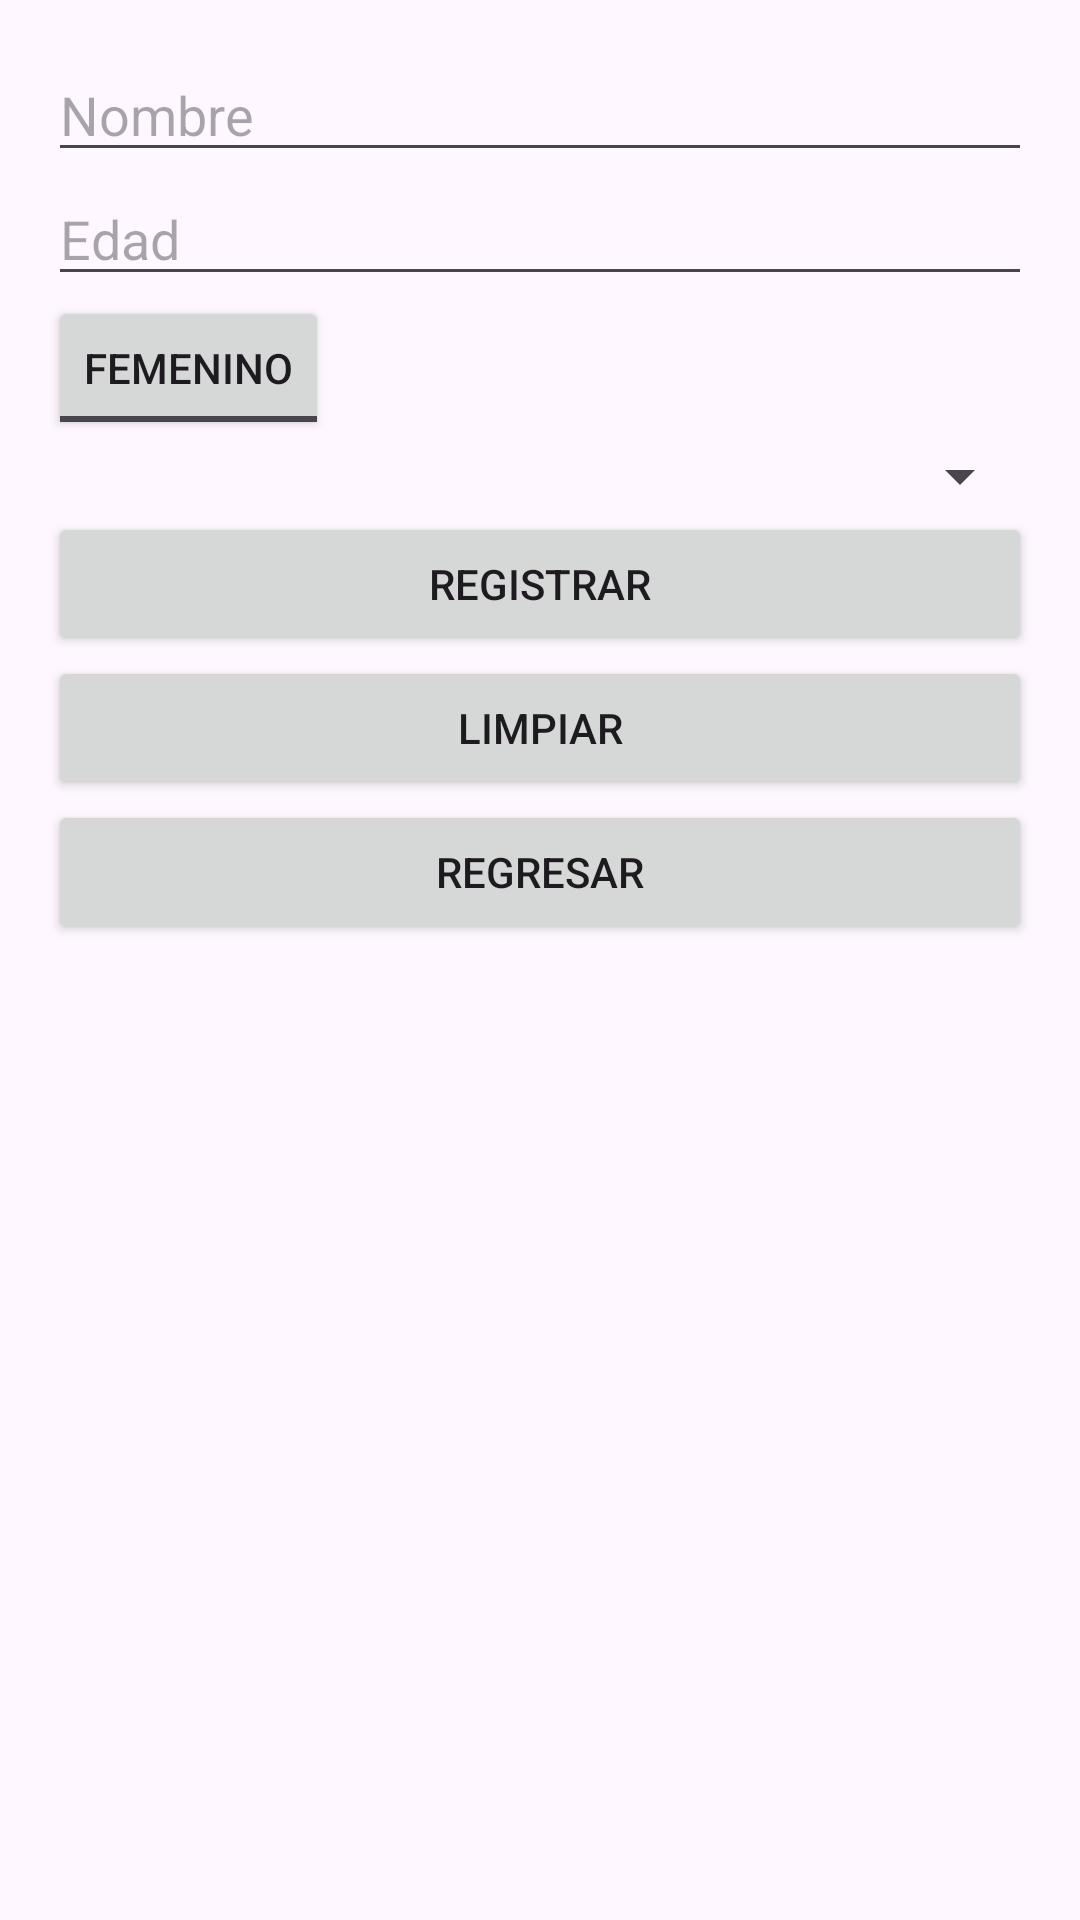

The Android layout XML behind this screen, and the referenced resources:
<!-- AndroidManifest.xml: application theme Theme.EvaluaciónSegundoParcialEnLínea -->
<!-- res/layout/activity_registrar.xml -->
<?xml version="1.0" encoding="utf-8"?>
<LinearLayout xmlns:android="http://schemas.android.com/apk/res/android"
    android:orientation="vertical"
    android:layout_width="match_parent"
    android:layout_height="match_parent"
    android:padding="16dp">

    <EditText
        android:id="@+id/editTextNombre"
        android:layout_width="match_parent"
        android:layout_height="wrap_content"
        android:hint="Nombre" />

    <EditText
        android:id="@+id/editTextEdad"
        android:layout_width="match_parent"
        android:layout_height="wrap_content"
        android:hint="Edad"
        android:inputType="number" />

    <ToggleButton
        android:id="@+id/toggleButtonGenero"
        android:layout_width="wrap_content"
        android:layout_height="wrap_content"
        android:textOn="Masculino"
        android:textOff="Femenino" />

    <Spinner
        android:id="@+id/spinnerTipoSangre"
        android:layout_width="match_parent"
        android:layout_height="wrap_content" />

    <Button
        android:id="@+id/buttonRegistrar"
        android:layout_width="match_parent"
        android:layout_height="wrap_content"
        android:text="Registrar" />

    <Button
        android:id="@+id/buttonLimpiar"
        android:layout_width="match_parent"
        android:layout_height="wrap_content"
        android:text="Limpiar" />

    <Button
        android:id="@+id/buttonRegresar"
        android:layout_width="match_parent"
        android:layout_height="wrap_content"
        android:text="Regresar" />
</LinearLayout>
<!-- resources referenced by this layout -->
<resources>
  <style name="Theme.EvaluaciónSegundoParcialEnLínea" parent="Base.Theme.EvaluaciónSegundoParcialEnLínea" />
  <style name="Base.Theme.EvaluaciónSegundoParcialEnLínea" parent="Theme.Material3.DayNight.NoActionBar">
          
          
      </style>
</resources>
